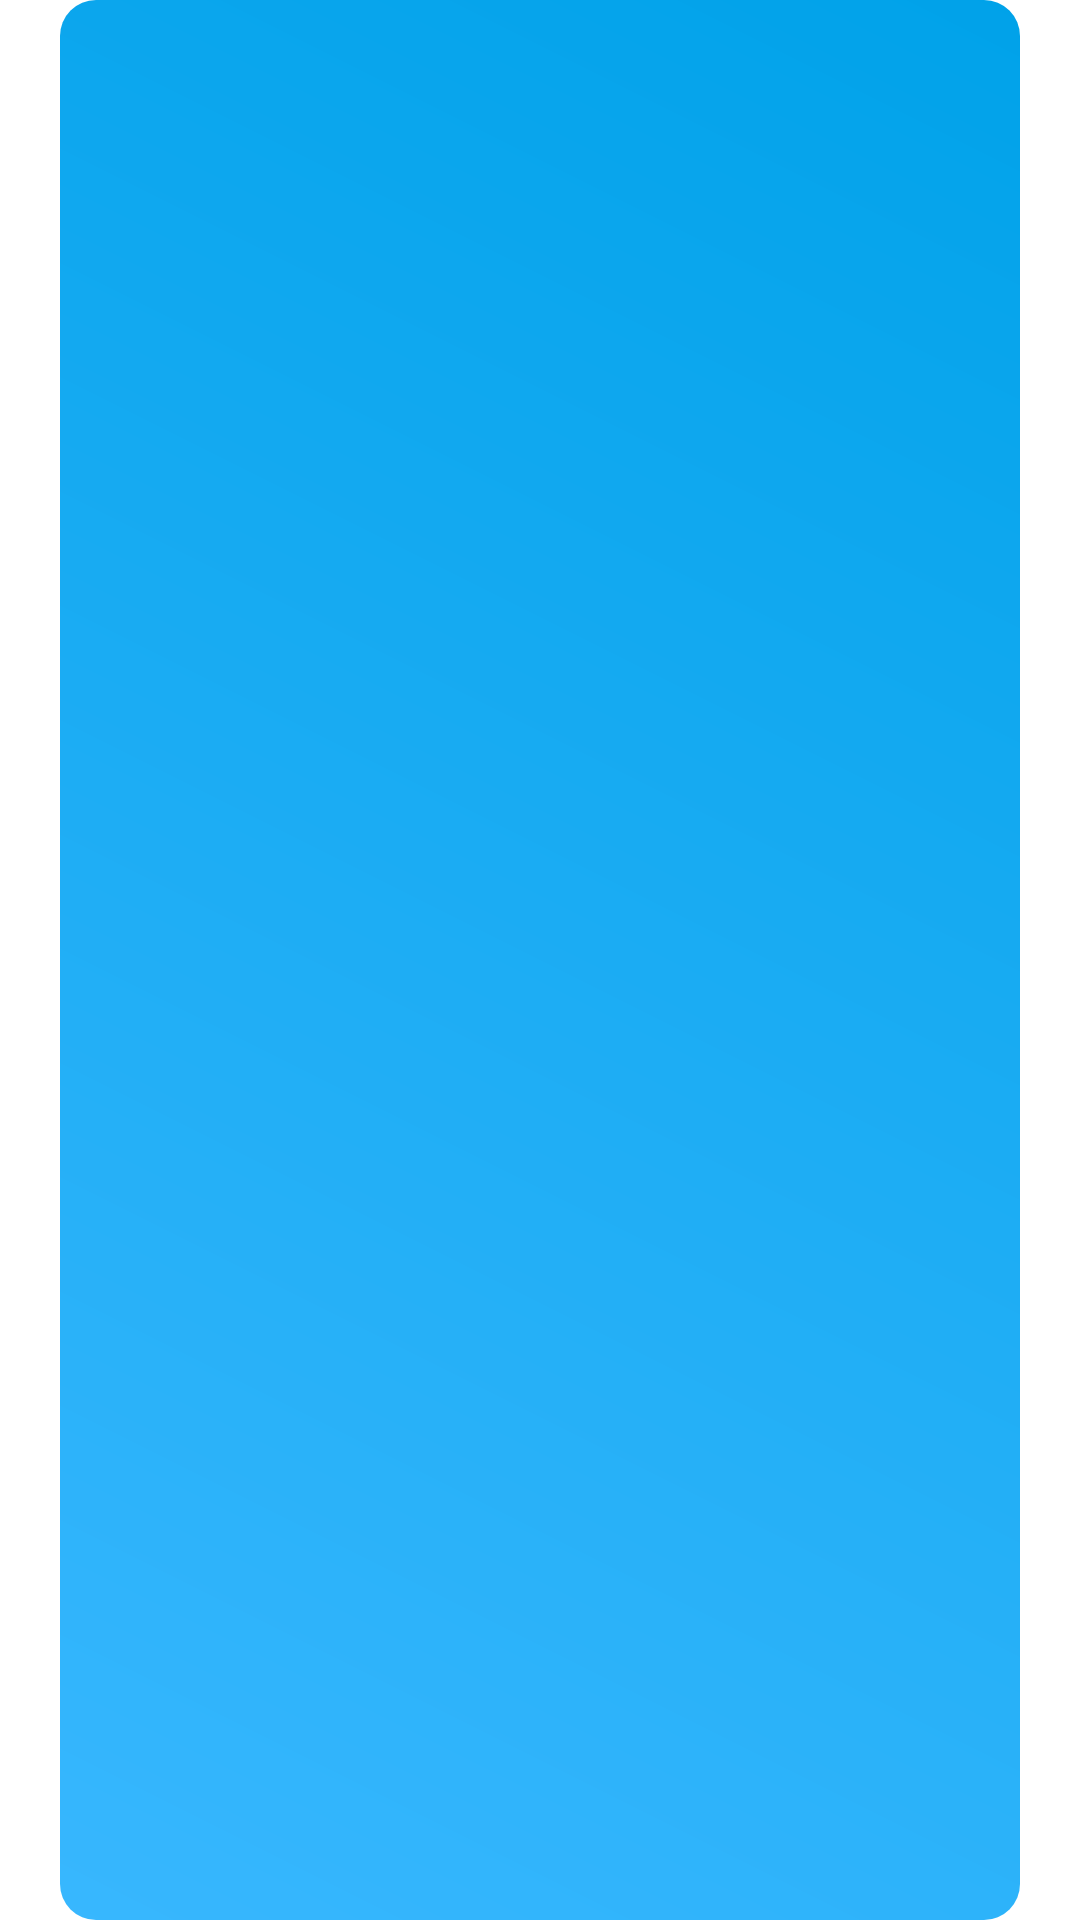

Reconstruct the res/layout file that produces this screen, plus the resources it refers to.
<!-- AndroidManifest.xml: application theme Theme.MyNewDemo -->
<!-- res/layout/my_snackbar_view.xml -->
<?xml version="1.0" encoding="utf-8"?>
<FrameLayout xmlns:android="http://schemas.android.com/apk/res/android"
    xmlns:app="http://schemas.android.com/apk/res-auto"
    xmlns:tools="http://schemas.android.com/tools"
    android:id="@+id/parent_layout"
    android:layout_width="match_parent"
    android:layout_height="wrap_content"
    android:layout_marginTop="32dp"
    >

    <LinearLayout
        android:id="@+id/default_view"
        android:layout_width="match_parent"
        android:layout_height="match_parent"
        android:orientation="horizontal"
        android:layout_gravity="center"
        android:paddingTop="12dp"
        android:paddingBottom="12dp"
        android:layout_marginStart="20dp"
        android:layout_marginEnd="20dp"
        android:background="@drawable/shape_sneaker_bg"
        android:gravity="center">

        <ImageView
            android:id="@+id/imageView"
            android:layout_width="18dp"
            android:layout_height="18dp"
            android:contentDescription="图标"
            android:layout_gravity="center"
            android:paddingEnd="4dp"
            android:visibility="gone"
            app:srcCompat="@android:drawable/ic_dialog_info" />

        <TextView
            android:id="@+id/textView"
            android:layout_width="wrap_content"
            android:layout_height="wrap_content"
            android:layout_gravity="center"
            android:paddingStart="4dp"
            tools:text="文本"
            android:textColor="@android:color/white" />

    </LinearLayout>
</FrameLayout>
<!-- resources referenced by this layout -->
<resources>
  <!-- drawable shape_sneaker_bg (drawable) -->
  <?xml version="1.0" encoding="utf-8"?>
  <shape xmlns:android="http://schemas.android.com/apk/res/android">
      <gradient
          android:endColor="@color/colorGradientDark"
          android:startColor="@color/colorGradientLight"
          android:angle="45" />
      <corners android:radius="12dp"/>
  </shape>
  <style name="Theme.MyNewDemo" parent="Theme.MaterialComponents.DayNight.DarkActionBar">
          
          <item name="colorPrimary">@color/purple_500</item>
          <item name="colorPrimaryVariant">@color/purple_700</item>
          <item name="colorOnPrimary">@color/white</item>
          
          <item name="colorSecondary">@color/teal_200</item>
          <item name="colorSecondaryVariant">@color/teal_700</item>
          <item name="colorOnSecondary">@color/black</item>
          
          <item name="android:statusBarColor" tools:targetApi="l">?attr/colorPrimaryVariant</item>
          
      </style>
  <color name="colorGradientDark">#00A2E9</color>
  <color name="colorGradientLight">#38B7FE</color>
  <color name="purple_500">#FF6200EE</color>
  <color name="purple_700">#FF3700B3</color>
  <color name="white">#FFFFFFFF</color>
  <color name="teal_200">#FF03DAC5</color>
  <color name="teal_700">#FF018786</color>
  <color name="black">#FF000000</color>
</resources>
